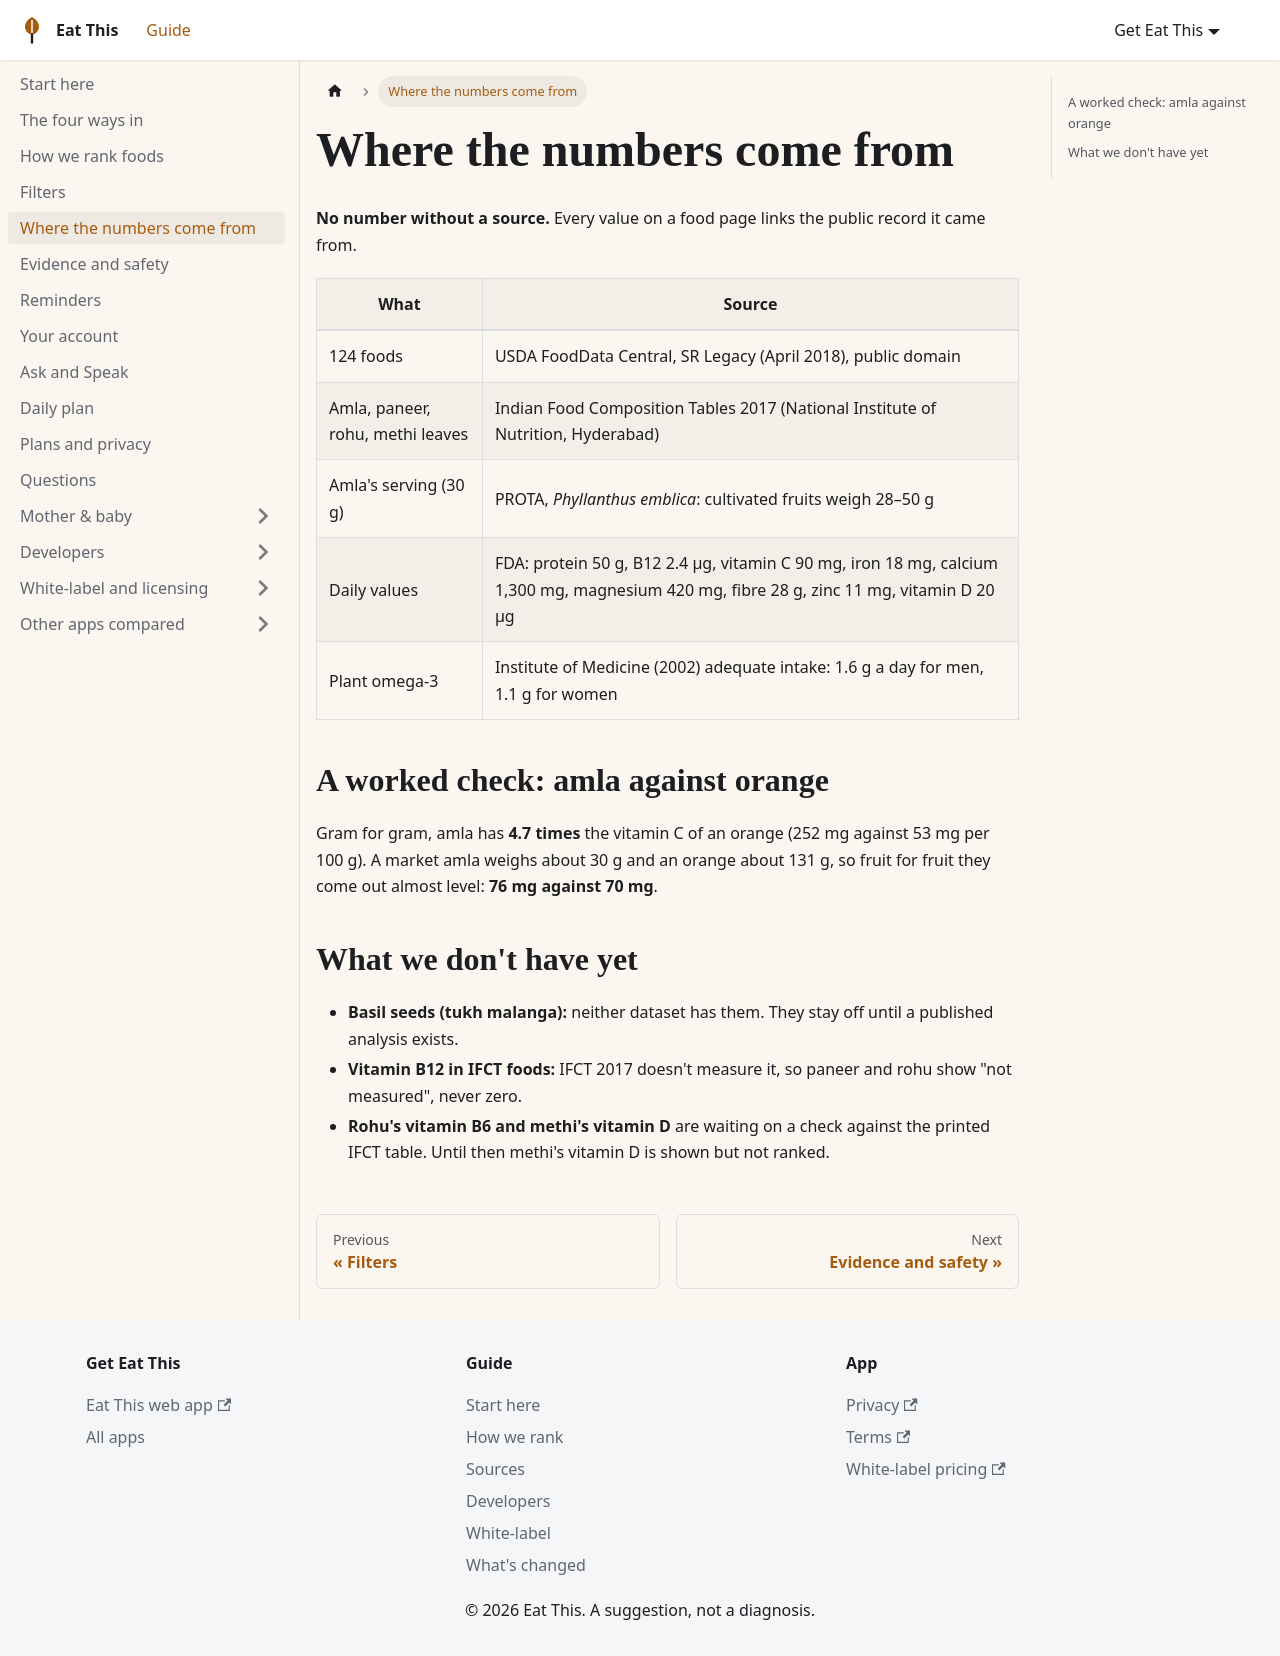

repository: aoneahsan/eat-this-docs · page: guide/sources/index.html · generator: docusaurus

---
title: Where the numbers come from
description: USDA FoodData Central, IFCT 2017 and the FDA daily values, with what's still missing.
---

# Where the numbers come from

**No number without a source.** Every value on a food page links the public record it came from.

| What | Source |
|---|---|
| 124 foods | USDA FoodData Central, SR Legacy (April 2018), public domain |
| Amla, paneer, rohu, methi leaves | Indian Food Composition Tables 2017 (National Institute of Nutrition, Hyderabad) |
| Amla's serving (30 g) | PROTA, *Phyllanthus emblica*: cultivated fruits weigh 28–50 g |
| Daily values | FDA: protein 50 g, B12 2.4 µg, vitamin C 90 mg, iron 18 mg, calcium 1,300 mg, magnesium 420 mg, fibre 28 g, zinc 11 mg, vitamin D 20 µg |
| Plant omega-3 | Institute of Medicine (2002) adequate intake: 1.6 g a day for men, 1.1 g for women |

## A worked check: amla against orange

Gram for gram, amla has **4.7 times** the vitamin C of an orange (252 mg against 53 mg per 100 g). A market amla weighs
about 30 g and an orange about 131 g, so fruit for fruit they come out almost level: **76 mg against 70 mg**.

## What we don't have yet

- **Basil seeds (tukh malanga):** neither dataset has them. They stay off until a published analysis exists.
- **Vitamin B12 in IFCT foods:** IFCT 2017 doesn't measure it, so paneer and rohu show "not measured", never zero.
- **Rohu's vitamin B6 and methi's vitamin D** are waiting on a check against the printed IFCT table. Until then methi's
  vitamin D is shown but not ranked.
